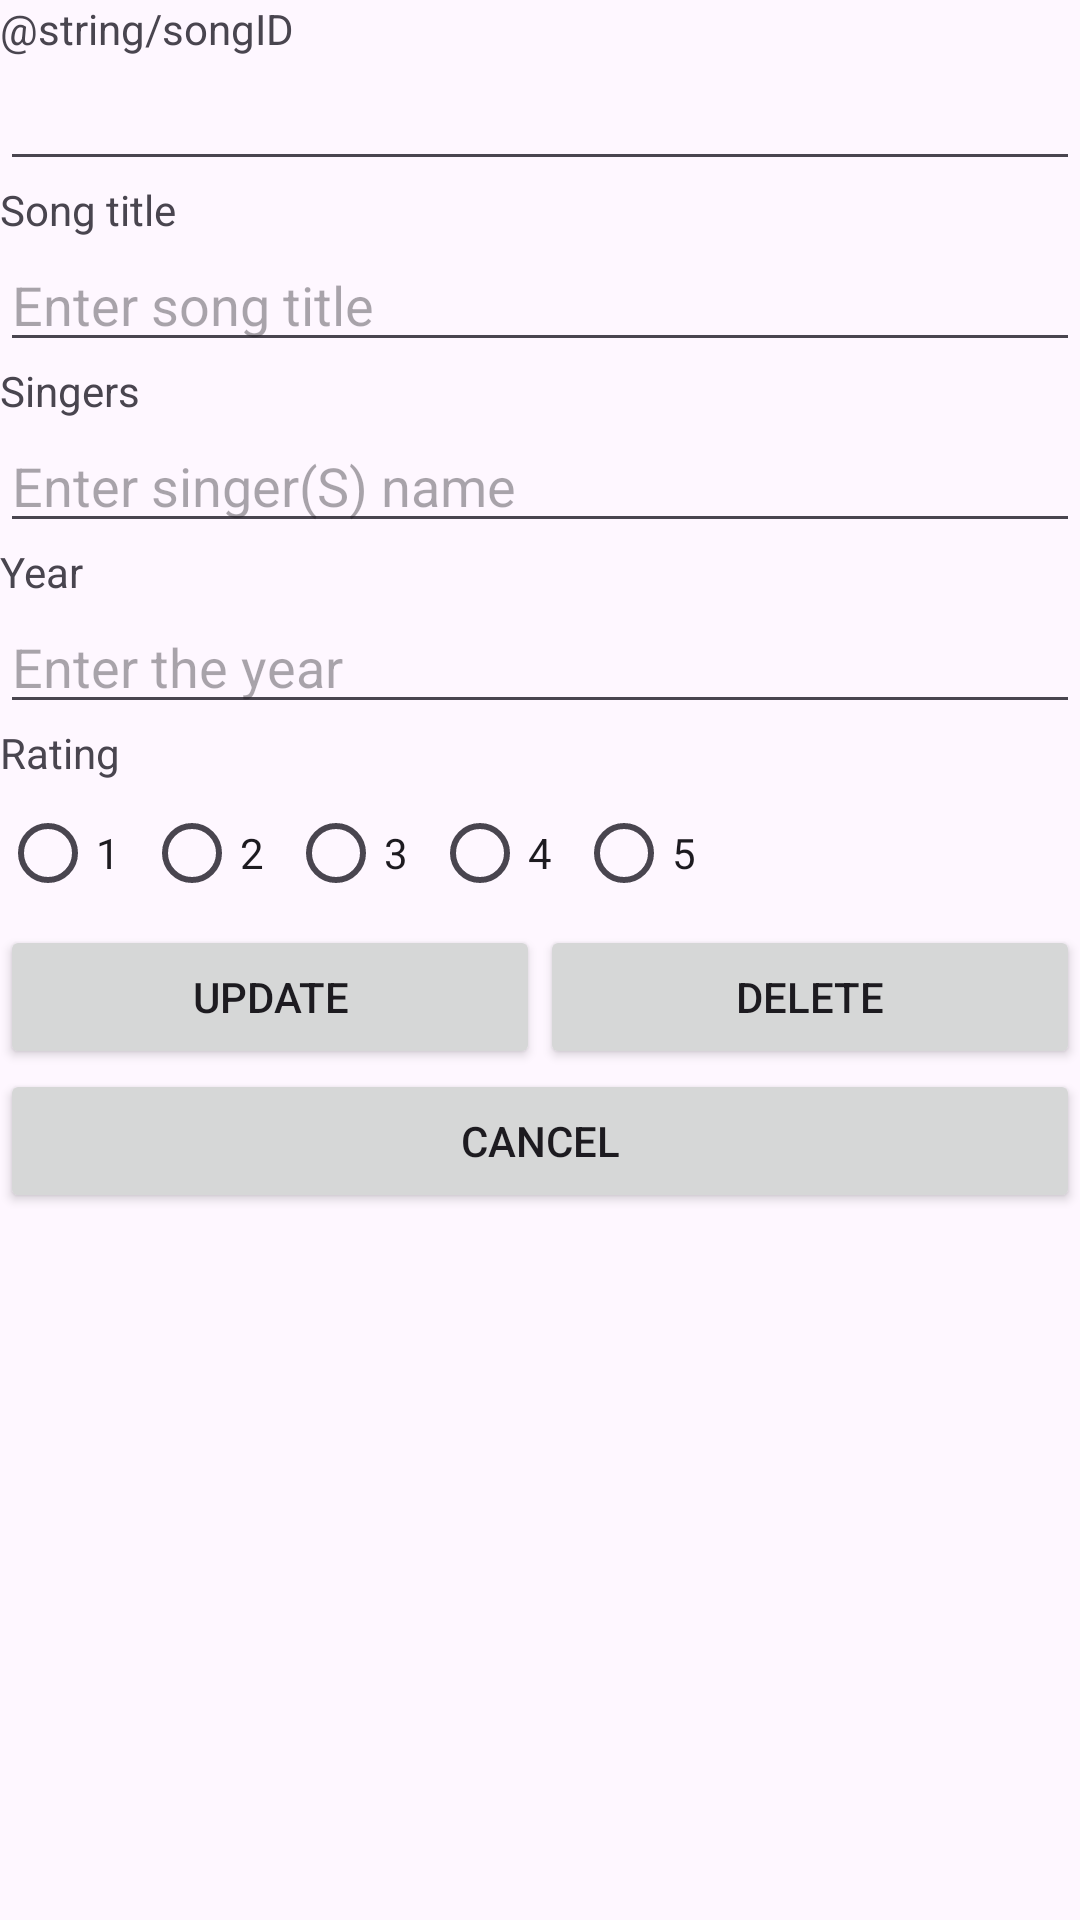

Produce the Android XML layout that renders to this screen, including the resource entries it uses.
<!-- AndroidManifest.xml: application theme Theme.P08ProblemStatement -->
<!-- res/layout/activity_maintain_song.xml -->
<?xml version="1.0" encoding="utf-8"?>
<LinearLayout xmlns:android="http://schemas.android.com/apk/res/android"
    xmlns:app="http://schemas.android.com/apk/res-auto"
    xmlns:tools="http://schemas.android.com/tools"
    android:layout_width="match_parent"
    android:layout_height="match_parent"
    android:orientation="vertical"
    tools:context=".MainActivity" >

    <TextView
        android:id="@+id/tvSongID"
        android:layout_width="match_parent"
        android:layout_height="wrap_content"
        android:text="@string/songID" />

    <EditText
        android:id="@+id/etSOngID"
        android:layout_width="match_parent"
        android:layout_height="wrap_content"
        android:ems="10"
        android:inputType="text"
        />

    <TextView
        android:id="@+id/tvSongTitle"
        android:layout_width="match_parent"
        android:layout_height="wrap_content"
        android:text="@string/songHeader" />

    <EditText
        android:id="@+id/etSongTitle"
        android:layout_width="match_parent"
        android:layout_height="wrap_content"
        android:ems="10"
        android:inputType="text"
        android:hint="@string/songHint"
        />

    <TextView
        android:id="@+id/tvSingers"
        android:layout_width="match_parent"
        android:layout_height="wrap_content"
        android:text="@string/singerHeader" />

    <EditText
        android:id="@+id/etSingers"
        android:layout_width="match_parent"
        android:layout_height="wrap_content"
        android:ems="10"
        android:inputType="text"
        android:hint="@string/singerHint" />

    <TextView
        android:id="@+id/tvYear"
        android:layout_width="match_parent"
        android:layout_height="wrap_content"
        android:text="@string/yearHeader" />

    <EditText
        android:id="@+id/etYear"
        android:layout_width="match_parent"
        android:layout_height="wrap_content"
        android:ems="10"
        android:inputType="text"
        android:hint="@string/yearHint" />

    <TextView
        android:id="@+id/textView"
        android:layout_width="match_parent"
        android:layout_height="wrap_content"
        android:text="@string/ratingHeader" />

    <RadioGroup
        android:id="@+id/rating"
        android:layout_width="match_parent"
        android:layout_height="wrap_content"
        android:orientation="horizontal">

        <RadioButton
            android:id="@+id/oneStar"
            android:layout_width="wrap_content"
            android:layout_height="wrap_content"
            android:text="1" />

        <RadioButton
            android:id="@+id/twoStar"
            android:layout_width="wrap_content"
            android:layout_height="wrap_content"
            android:text="2" />

        <RadioButton
            android:id="@+id/threeStar"
            android:layout_width="wrap_content"
            android:layout_height="wrap_content"
            android:text="3" />

        <RadioButton
            android:id="@+id/fourStar"
            android:layout_width="wrap_content"
            android:layout_height="wrap_content"
            android:text="4" />

        <RadioButton
            android:id="@+id/fiveStar"
            android:layout_width="wrap_content"
            android:layout_height="wrap_content"
            android:text="5" />

    </RadioGroup>

    <LinearLayout
        android:layout_width="match_parent"
        android:layout_height="wrap_content"
        android:orientation="horizontal">

        <Button
            android:id="@+id/btnUpdate"
            android:layout_width="0sp"
            android:layout_height="wrap_content"
            android:layout_weight="1"
            android:text="UPDATE" />

        <Button
            android:id="@+id/btnDelete"
            android:layout_width="0sp"
            android:layout_height="wrap_content"
            android:layout_weight="1"
            android:text="DELETE" />
    </LinearLayout>

    <Button
        android:id="@+id/btnCancel"
        android:layout_width="match_parent"
        android:layout_height="wrap_content"
        android:text="CANCEL" />

</LinearLayout>
<!-- resources referenced by this layout -->
<resources>
  <string name="ratingHeader">Rating</string>
  <string name="singerHeader">Singers</string>
  <string name="singerHint">Enter singer(S) name</string>
  <string name="songHeader">Song title</string>
  <string name="songHint">Enter song title</string>
  <string name="yearHeader">Year</string>
  <string name="yearHint">Enter the year</string>
  <style name="Theme.P08ProblemStatement" parent="Base.Theme.P08ProblemStatement" />
  <style name="Base.Theme.P08ProblemStatement" parent="Theme.Material3.DayNight.NoActionBar">
          
          
      </style>
</resources>
